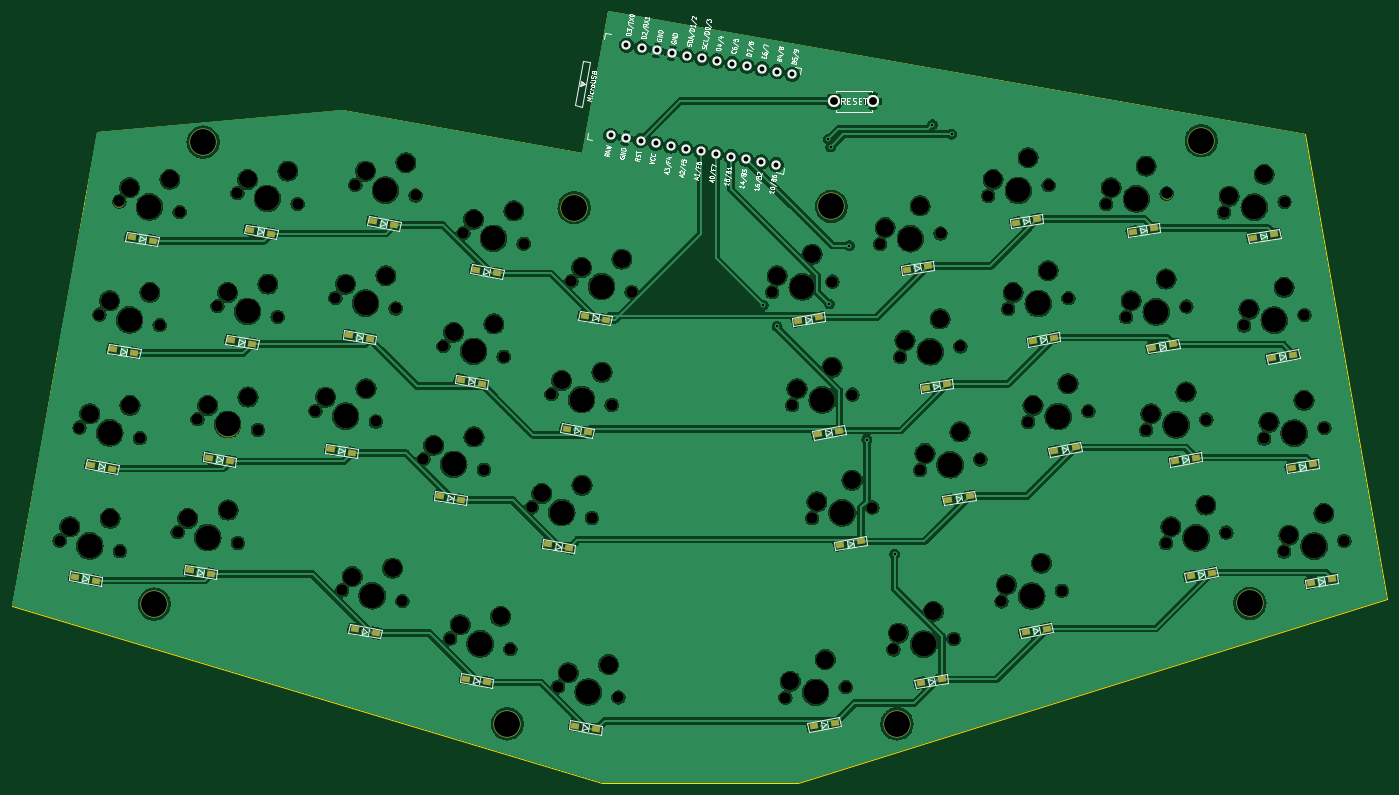
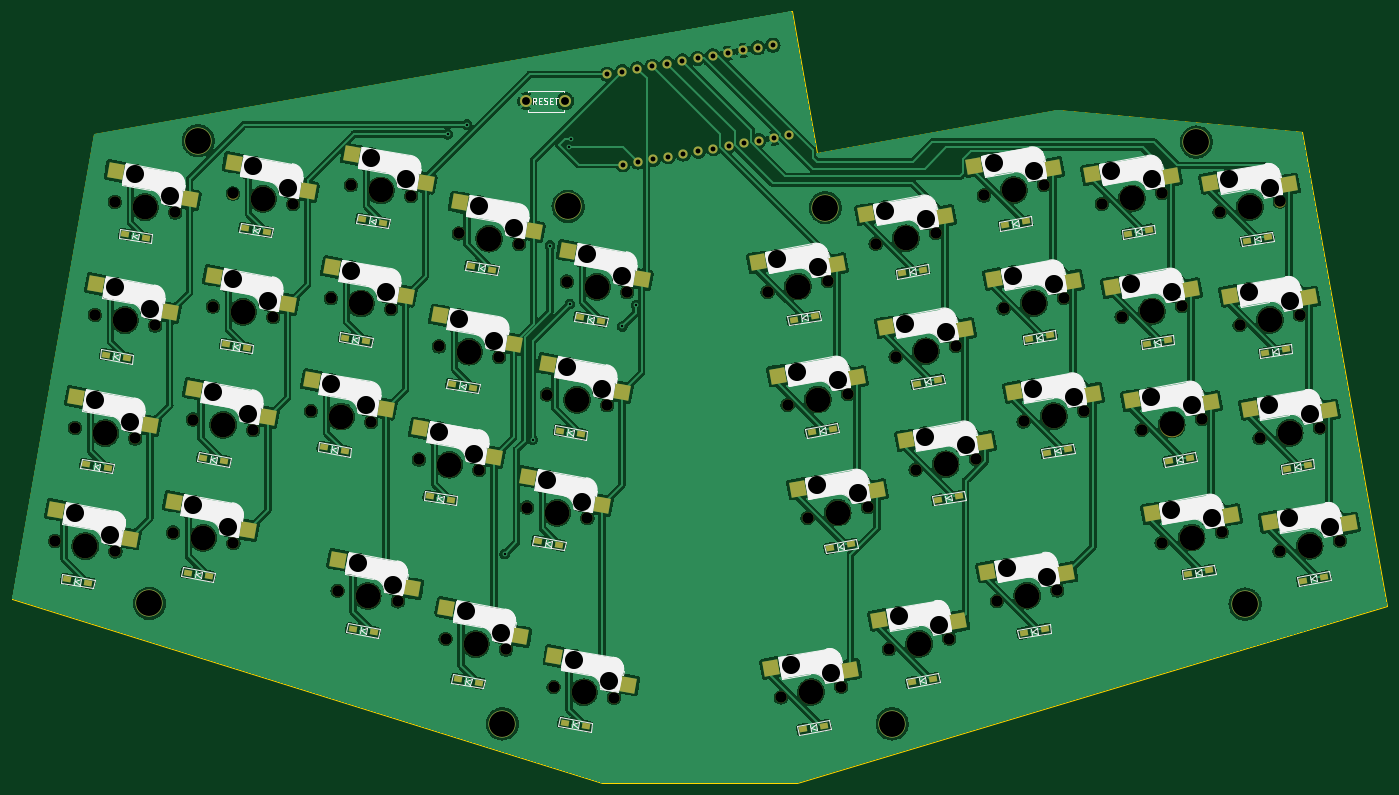
Circuit board: 9 layer files. Board 228.3 x 128.1 mm.
- bottom_copper: rev1-B_Cu.gbr (675499 bytes)
- bottom_mask: rev1-B_Mask.gbr (13986 bytes)
- bottom_silk: rev1-B_Silkscreen.gbr (64460 bytes)
- outline: rev1-Edge_Cuts.gbr (933 bytes)
- top_copper: rev1-F_Cu.gbr (576150 bytes)
- top_mask: rev1-F_Mask.gbr (10886 bytes)
- top_silk: rev1-F_Silkscreen.gbr (74285 bytes)
- drill: rev1-NPTH.drl (3834 bytes)
- drill: rev1-PTH.drl (1026 bytes)

=== bottom_copper: rev1-B_Cu.gbr (675499 bytes, source omitted) ===
=== bottom_mask: rev1-B_Mask.gbr (13986 bytes, source omitted) ===
=== bottom_silk: rev1-B_Silkscreen.gbr (64460 bytes, source omitted) ===
=== outline: rev1-Edge_Cuts.gbr ===
%TF.GenerationSoftware,KiCad,Pcbnew,7.0.2-0*%
%TF.CreationDate,2023-08-23T20:42:08+09:00*%
%TF.ProjectId,rev1,72657631-2e6b-4696-9361-645f70636258,rev?*%
%TF.SameCoordinates,Original*%
%TF.FileFunction,Profile,NP*%
%FSLAX46Y46*%
G04 Gerber Fmt 4.6, Leading zero omitted, Abs format (unit mm)*
G04 Created by KiCad (PCBNEW 7.0.2-0) date 2023-08-23 20:42:08*
%MOMM*%
%LPD*%
G01*
G04 APERTURE LIST*
%TA.AperFunction,Profile*%
%ADD10C,0.100000*%
%TD*%
G04 APERTURE END LIST*
D10*
X53800000Y-45600000D02*
X39700000Y-124200000D01*
X39700000Y-124200000D02*
X137700000Y-153600000D01*
X254400000Y-45800000D02*
X138600000Y-25500000D01*
X138600000Y-25500000D02*
X134300000Y-49000000D01*
X94500000Y-41800000D02*
X53800000Y-45600000D01*
X137700000Y-153600000D02*
X170100000Y-153600000D01*
X134300000Y-49000000D02*
X94500000Y-41800000D01*
X170100000Y-153600000D02*
X268000000Y-123100000D01*
X268000000Y-123100000D02*
X254400000Y-45800000D01*
M02*

=== top_copper: rev1-F_Cu.gbr (576150 bytes, source omitted) ===
=== top_mask: rev1-F_Mask.gbr (10886 bytes, source omitted) ===
=== top_silk: rev1-F_Silkscreen.gbr (74285 bytes, source omitted) ===
=== drill: rev1-NPTH.drl ===
M48
; DRILL file {KiCad 7.0.2-0} date 2023 August 23, Wednesday 20:42:19
; FORMAT={-:-/ absolute / inch / decimal}
; #@! TF.CreationDate,2023-08-23T20:42:19+09:00
; #@! TF.GenerationSoftware,Kicad,Pcbnew,7.0.2-0
; #@! TF.FileFunction,NonPlated,1,2,NPTH
FMAT,2
INCH
; #@! TA.AperFunction,NonPlated,NPTH,ComponentDrill
T1C0.0748
; #@! TA.AperFunction,NonPlated,NPTH,ComponentDrill
T2C0.1181
; #@! TA.AperFunction,NonPlated,NPTH,ComponentDrill
T3C0.1614
; #@! TA.AperFunction,NonPlated,NPTH,ComponentDrill
T4C0.1693
%
G90
G05
T1
X1.8733Y-4.4627
X2.0035Y-3.7241
X2.1338Y-2.9855
X2.264Y-2.2469
X2.2672Y-4.5322
X2.3975Y-3.7936
X2.5277Y-3.055
X2.6445Y-4.4083
X2.6579Y-2.3164
X2.7747Y-3.6697
X2.9049Y-2.9311
X3.0352Y-2.1925
X3.0384Y-4.4778
X3.1686Y-3.7392
X3.2989Y-3.0006
X3.4291Y-2.262
X3.5459Y-3.6153
X3.6761Y-2.8767
X3.7198Y-4.7883
X3.8063Y-2.1381
X3.9398Y-3.6848
X4.07Y-2.9462
X4.1137Y-4.8578
X4.2003Y-2.2075
X4.2519Y-3.9302
X4.3821Y-3.1916
X4.4259Y-5.1032
X4.5124Y-2.453
X4.6458Y-3.9996
X4.7761Y-3.261
X4.8198Y-5.1727
X4.9063Y-2.5224
X4.958Y-4.2451
X5.0882Y-3.5065
X5.1319Y-5.4181
X5.2184Y-2.7679
X5.3519Y-4.3145
X5.4821Y-3.5759
X5.5258Y-5.4876
X5.6124Y-2.8373
X6.5311Y-2.8394
X6.6176Y-5.4897
X6.6614Y-3.5781
X6.7916Y-4.3167
X6.925Y-2.77
X7.0116Y-5.4202
X7.0553Y-3.5086
X7.1855Y-4.2472
X7.2372Y-2.5246
X7.3237Y-5.1748
X7.3674Y-3.2632
X7.4976Y-4.0018
X7.6311Y-2.4551
X7.7176Y-5.1053
X7.7613Y-3.1937
X7.8916Y-3.9323
X7.9432Y-2.2097
X8.0297Y-4.8599
X8.0734Y-2.9483
X8.2037Y-3.6869
X8.3371Y-2.1402
X8.4237Y-4.7905
X8.4674Y-2.8788
X8.5976Y-3.6174
X8.7144Y-2.2641
X8.8446Y-3.0027
X8.9748Y-3.7413
X9.1051Y-4.4799
X9.1083Y-2.1946
X9.2385Y-2.9332
X9.3688Y-3.6718
X9.4855Y-2.3185
X9.499Y-4.4104
X9.6158Y-3.0571
X9.746Y-3.7957
X9.8762Y-4.5343
X9.8795Y-2.249
X10.0097Y-2.9876
X10.1399Y-3.7263
X10.2702Y-4.4649
T2
X1.9399Y-4.3729
X2.0701Y-3.6343
X2.2004Y-2.8957
X2.2035Y-4.3179
X2.3306Y-2.1571
X2.3337Y-3.5793
X2.4639Y-2.8407
X2.5942Y-2.102
X2.7111Y-4.3185
X2.8413Y-3.5799
X2.9715Y-2.8413
X2.9746Y-4.2635
X3.1018Y-2.1027
X3.1049Y-3.5248
X3.2351Y-2.7862
X3.3653Y-2.0476
X3.6125Y-3.5255
X3.7427Y-2.7869
X3.7864Y-4.6985
X3.8729Y-2.0483
X3.876Y-3.4704
X4.0063Y-2.7318
X4.05Y-4.6435
X4.1365Y-1.9932
X4.3185Y-3.8404
X4.4488Y-3.1018
X4.4925Y-5.0134
X4.579Y-2.3632
X4.5821Y-3.7853
X4.7123Y-3.0467
X4.756Y-4.9583
X4.8426Y-2.3081
X5.0246Y-4.1553
X5.1548Y-3.4167
X5.1985Y-5.3283
X5.285Y-2.6781
X5.2881Y-4.1002
X5.4184Y-3.3616
X5.4621Y-5.2732
X5.5486Y-2.623
X6.563Y-2.7323
X6.6495Y-5.3825
X6.6932Y-3.4709
X6.7918Y-2.5904
X6.8235Y-4.2095
X6.8784Y-5.2406
X6.9221Y-3.329
X7.0523Y-4.0676
X7.269Y-2.4174
X7.3556Y-5.0676
X7.3993Y-3.156
X7.4979Y-2.2755
X7.5295Y-3.8946
X7.5844Y-4.9257
X7.6281Y-3.0141
X7.7583Y-3.7527
X7.9751Y-2.1025
X8.0616Y-4.7527
X8.1053Y-2.8411
X8.2039Y-1.9606
X8.2356Y-3.5797
X8.2904Y-4.6109
X8.3342Y-2.6992
X8.4644Y-3.4378
X8.7462Y-2.1569
X8.8765Y-2.8955
X8.9751Y-2.015
X9.0067Y-3.6341
X9.1053Y-2.7536
X9.137Y-4.3727
X9.2356Y-3.4922
X9.3658Y-4.2308
X9.5174Y-2.2113
X9.6477Y-2.9499
X9.7463Y-2.0694
X9.7779Y-3.6886
X9.8765Y-2.8081
X9.9081Y-4.4272
X10.0067Y-3.5467
X10.137Y-4.2853
T3
X2.0703Y-4.4975
X2.2005Y-3.7589
X2.3307Y-3.0203
X2.461Y-2.2816
X2.8414Y-4.443
X2.9717Y-3.7044
X3.1019Y-2.9658
X3.2321Y-2.2272
X3.7428Y-3.65
X3.8731Y-2.9114
X3.9168Y-4.8231
X4.0033Y-2.1728
X4.4489Y-3.9649
X4.5791Y-3.2263
X4.6228Y-5.1379
X4.7093Y-2.4877
X5.1549Y-4.2798
X5.2852Y-3.5412
X5.3289Y-5.4528
X5.4154Y-2.8026
X6.7281Y-2.8047
X6.8146Y-5.455
X6.8583Y-3.5433
X6.9886Y-4.2819
X7.4341Y-2.4898
X7.5206Y-5.1401
X7.5644Y-3.2284
X7.6946Y-3.967
X8.1402Y-2.1749
X8.2267Y-4.8252
X8.2704Y-2.9135
X8.4006Y-3.6522
X8.9113Y-2.2294
X9.0416Y-2.968
X9.1718Y-3.7066
X9.302Y-4.4452
X9.6825Y-2.2838
X9.8127Y-3.0224
X9.943Y-3.761
X10.0732Y-4.4996
T4
X2.4921Y-4.878
X2.811Y-1.8583
X4.7992Y-5.6614
X5.2362Y-2.2874
X6.9173Y-2.2795
X7.3465Y-5.6614
X9.3346Y-1.8504
X9.6535Y-4.874
T0
M30

=== drill: rev1-PTH.drl ===
M48
; DRILL file {KiCad 7.0.2-0} date 2023 August 23, Wednesday 20:42:19
; FORMAT={-:-/ absolute / inch / decimal}
; #@! TF.CreationDate,2023-08-23T20:42:19+09:00
; #@! TF.GenerationSoftware,Kicad,Pcbnew,7.0.2-0
; #@! TF.FileFunction,Plated,1,2,PTH
FMAT,2
INCH
; #@! TA.AperFunction,Plated,PTH,ViaDrill
T1C0.0157
; #@! TA.AperFunction,Plated,PTH,ComponentDrill
T2C0.0320
; #@! TA.AperFunction,Plated,PTH,ComponentDrill
T3C0.0512
%
G90
G05
T1
X6.4724Y-2.9252
X6.563Y-3.063
X6.8976Y-1.8386
X6.9055Y-2.9173
X6.9134Y-1.8898
X7.0354Y-2.5354
X7.1496Y-3.8031
X7.3307Y-4.5512
X7.5787Y-1.7441
X7.7047Y-1.8071
T2
X5.4744Y-1.8145
X5.5729Y-1.8318
X5.5784Y-1.2243
X5.6714Y-1.8492
X5.6769Y-1.2417
X5.7698Y-1.8665
X5.7754Y-1.2591
X5.8683Y-1.8839
X5.8739Y-1.2764
X5.9668Y-1.9013
X5.9724Y-1.2938
X6.0653Y-1.9186
X6.0709Y-1.3112
X6.1638Y-1.936
X6.1693Y-1.3285
X6.2622Y-1.9534
X6.2678Y-1.3459
X6.3607Y-1.9707
X6.3663Y-1.3633
X6.4592Y-1.9881
X6.4648Y-1.3806
X6.5577Y-2.0055
X6.5633Y-1.398
X6.6617Y-1.4154
T3
X6.935Y-1.5906
X7.1909Y-1.5906
T0
M30

